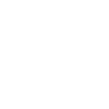
t = 0.00 s
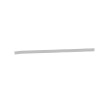
t = 0.25 s
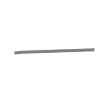
t = 0.50 s
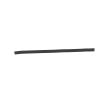
t = 0.75 s
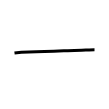
t = 1.00 s

The animated SVG that drew these frames (rendered in a browser with its animation timeline set to each time). Animation: 1 SMIL element (animate=1); one cycle of 1.00 s.

<svg width="109px" height="109px" viewBox="0 0 px 109px" xmlns="http://www.w3.org/2000/svg" xmlns:xlink="http://www.w3.org/1999/xlink" xml:space="preserve" version="1.1"  baseProfile="full">
<path d="M14.5,53c5.75-0.75,11.62-0.95,14.5-1c21.62-0.38,40.75-1.62,45.38-1.62c4.63,0,16.75-0.62,20.12-0.62" style="fill:none;stroke:black;stroke-width:3;opacity:0">
  <animate attributeType="CSS" attributeName="opacity" from="0" to="1" begin="0s" dur="1s" repeatCount="Indefinite" fill="freeze" />
</path>
</svg>
